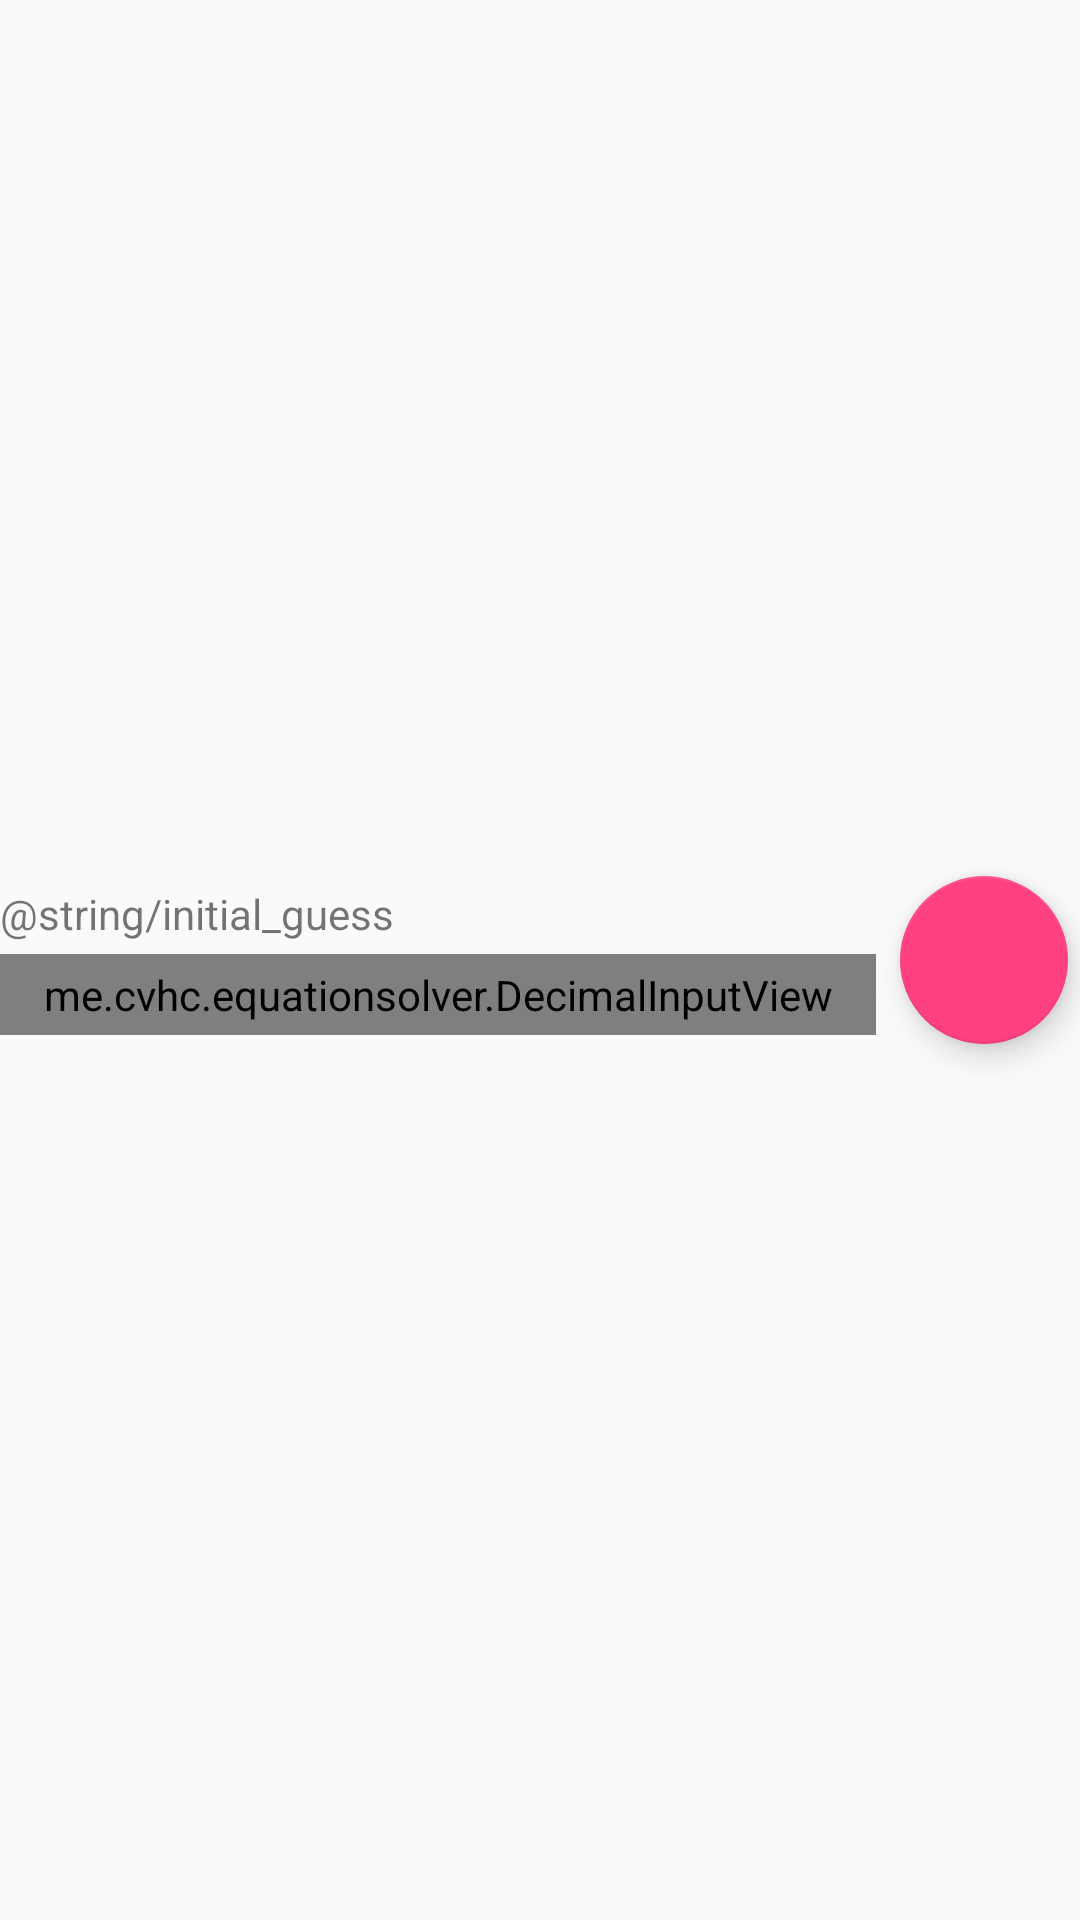

Reconstruct the res/layout file that produces this screen, plus the resources it refers to.
<!-- AndroidManifest.xml: application theme AppTheme -->
<!-- res/layout/bingo_setting_view.xml -->
<?xml version="1.0" encoding="utf-8"?>
<RelativeLayout xmlns:android="http://schemas.android.com/apk/res/android"
                xmlns:app="http://schemas.android.com/apk/res-auto"
                android:orientation="vertical"
                android:layout_width="match_parent"
                android:layout_height="wrap_content">

    <RelativeLayout
        android:layout_width="wrap_content"
        android:layout_height="wrap_content"
        android:id="@+id/relativeLayout2"
        android:layout_centerVertical="true"
        android:layout_toLeftOf="@+id/fab"
        android:layout_toStartOf="@+id/fab">

        <TextView
            android:layout_width="wrap_content"
            android:layout_height="wrap_content"
            android:textAppearance="?android:attr/textAppearanceSmall"
            android:text="@string/initial_guess"
            android:id="@+id/labelThresh1"
            android:layout_gravity="end"
            android:singleLine="true"
            android:layout_alignParentTop="true"
            android:layout_alignParentLeft="true"
            android:layout_alignParentStart="true"
            android:paddingBottom="4dp"/>

        <me.cvhc.equationsolver.DecimalInputView
            android:layout_width="match_parent"
            android:layout_height="wrap_content"
            android:textAppearance="?android:attr/textAppearanceMedium"
            android:id="@+id/threshold1"
            android:background="@drawable/border_ui"
            android:gravity="center_vertical"
            android:padding="4dp"
            android:typeface="monospace"
            android:layout_below="@+id/labelThresh1"
            android:layout_alignParentLeft="true"
            android:layout_alignParentStart="true"/>


    </RelativeLayout>

    <android.support.design.widget.FloatingActionButton
        android:id="@+id/fab"
        android:layout_width="wrap_content"
        android:layout_height="wrap_content"
        android:layout_centerVertical="true"
        android:src="@drawable/ic_tick"
        android:layout_alignParentRight="true"
        android:layout_alignParentEnd="true"
        android:adjustViewBounds="true"
        app:backgroundTint="@color/colorAccent"
        android:layout_marginLeft="8dp"
        android:layout_marginTop="10dp"
        android:layout_marginBottom="10dp"
        android:layout_marginRight="4dp"/>

</RelativeLayout>
<!-- resources referenced by this layout -->
<resources>
  <color name="colorAccent">#FF4081</color>
  <!-- drawable border_ui (drawable) -->
  <?xml version="1.0" encoding="utf-8"?>
  <shape xmlns:android="http://schemas.android.com/apk/res/android" android:shape="rectangle" >
      <solid android:color="#FFF" />
      <stroke android:width="2dip" android:color="#DDD" />
  </shape>
  <style name="AppTheme" parent="Theme.AppCompat.Light.DarkActionBar">
          
          <item name="colorPrimary">@color/colorPrimary</item>
          <item name="colorPrimaryDark">@color/colorPrimaryDark</item>
          <item name="colorAccent">@color/colorAccent</item>
      </style>
  <color name="colorPrimary">#3F51B5</color>
  <color name="colorPrimaryDark">#303F9F</color>
</resources>
